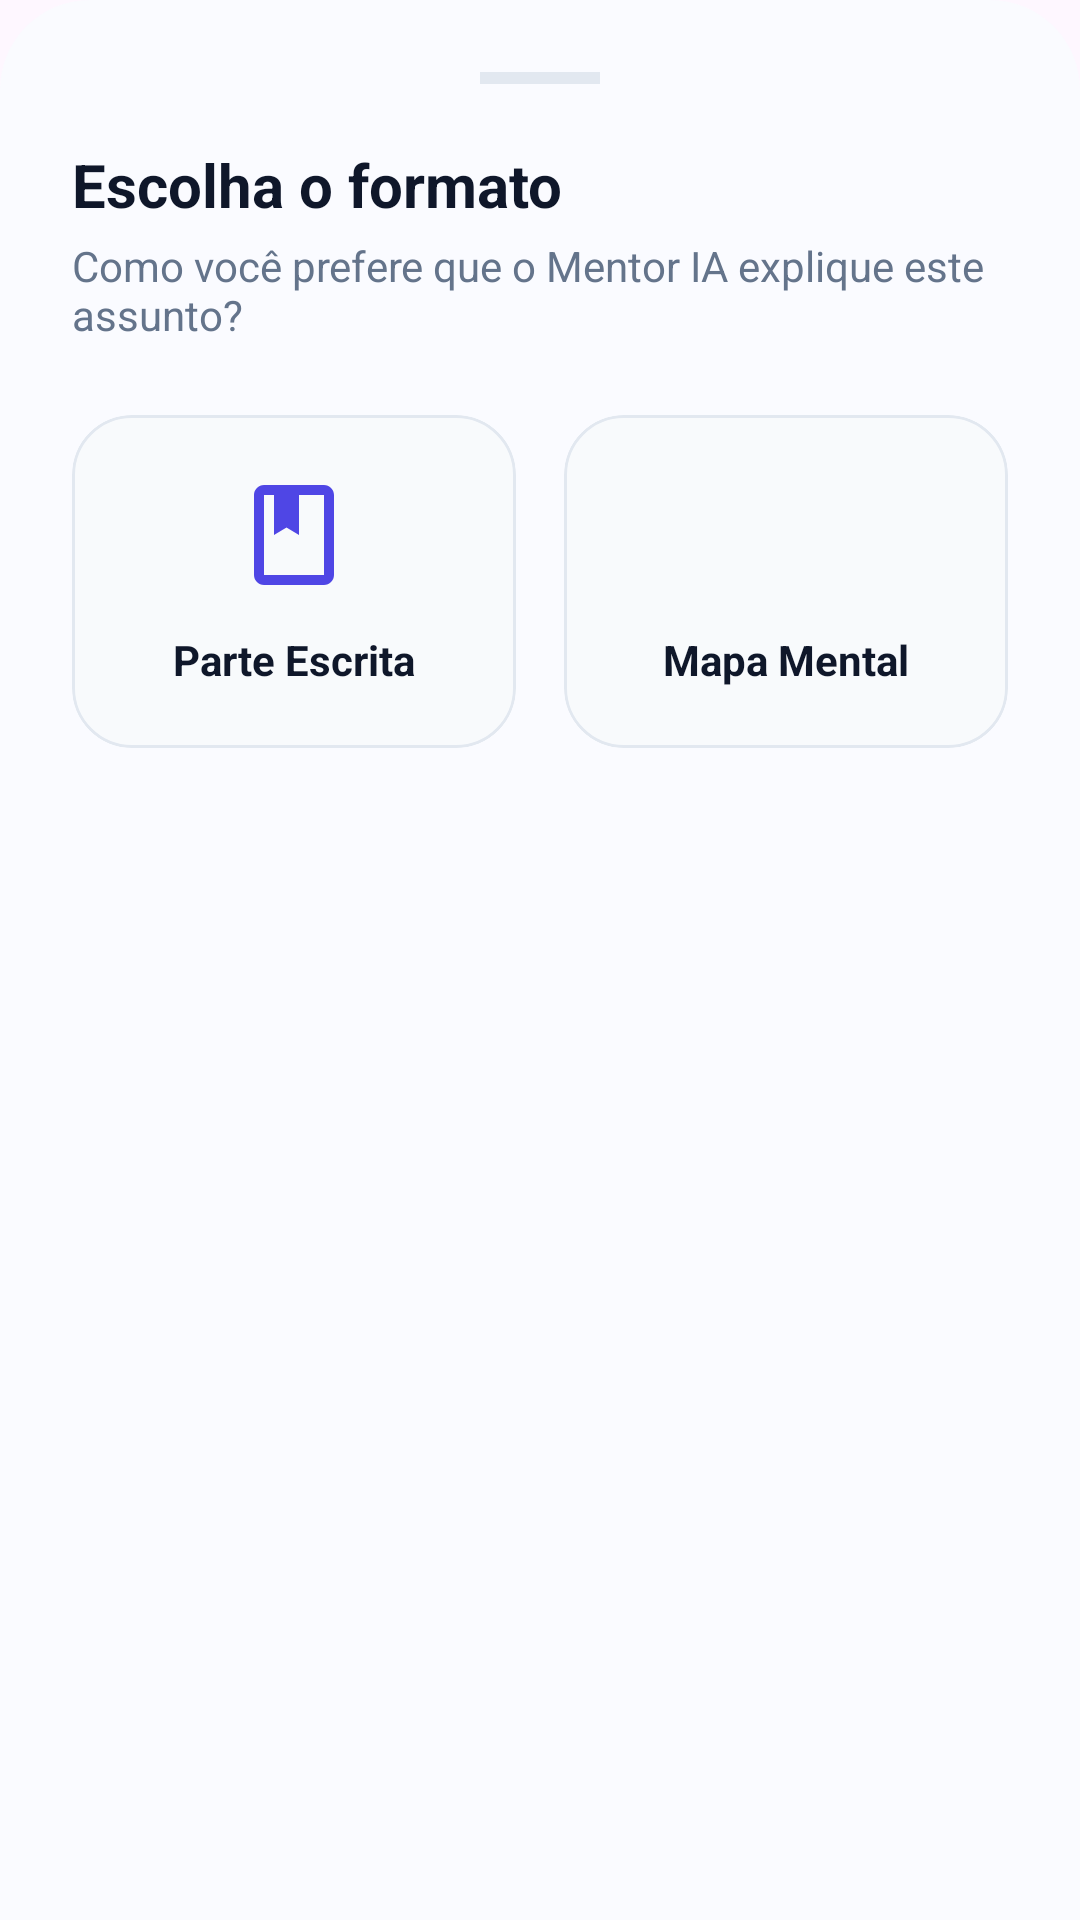

Reconstruct the res/layout file that produces this screen, plus the resources it refers to.
<!-- AndroidManifest.xml: application theme Theme.Stuble -->
<!-- res/layout/dialog_format_choice.xml -->
<?xml version="1.0" encoding="utf-8"?>
<LinearLayout xmlns:android="http://schemas.android.com/apk/res/android"
    xmlns:app="http://schemas.android.com/apk/res-auto"
    android:layout_width="match_parent"
    android:layout_height="wrap_content"
    android:background="@drawable/fundo_perfil_arredondado"
    android:orientation="vertical"
    android:padding="24dp">

    <View
        android:layout_width="40dp"
        android:layout_height="4dp"
        android:layout_gravity="center_horizontal"
        android:layout_marginBottom="20dp"
        android:background="#E2E8F0" />

    <TextView
        android:id="@+id/txtDialogTitle"
        android:layout_width="match_parent"
        android:layout_height="wrap_content"
        android:text="Escolha o formato"
        android:textColor="#0F172A"
        android:textSize="20sp"
        android:textStyle="bold" />

    <TextView
        android:layout_width="match_parent"
        android:layout_height="wrap_content"
        android:layout_marginTop="4dp"
        android:text="Como você prefere que o Mentor IA explique este assunto?"
        android:textColor="#64748B"
        android:textSize="14sp" />

    <LinearLayout
        android:layout_width="match_parent"
        android:layout_height="wrap_content"
        android:layout_marginTop="24dp"
        android:orientation="horizontal">

        
        <com.google.android.material.card.MaterialCardView
            android:id="@+id/cardOptionTexto"
            android:layout_width="0dp"
            android:layout_height="wrap_content"
            android:layout_marginEnd="8dp"
            android:layout_weight="1"
            app:cardBackgroundColor="#F8FAFC"
            app:cardCornerRadius="20dp"
            app:cardElevation="0dp"
            app:strokeColor="#E2E8F0"
            app:strokeWidth="1dp">

            <LinearLayout
                android:layout_width="match_parent"
                android:layout_height="wrap_content"
                android:gravity="center"
                android:orientation="vertical"
                android:padding="20dp">

                <ImageView
                    android:layout_width="40dp"
                    android:layout_height="40dp"
                    android:src="@drawable/ic_book"
                    app:tint="#4F46E5" />

                <TextView
                    android:layout_width="wrap_content"
                    android:layout_height="wrap_content"
                    android:layout_marginTop="12dp"
                    android:text="Parte Escrita"
                    android:textColor="#0F172A"
                    android:textSize="14sp"
                    android:textStyle="bold" />
            </LinearLayout>
        </com.google.android.material.card.MaterialCardView>

        
        <com.google.android.material.card.MaterialCardView
            android:id="@+id/cardOptionMapa"
            android:layout_width="0dp"
            android:layout_height="wrap_content"
            android:layout_marginStart="8dp"
            android:layout_weight="1"
            app:cardBackgroundColor="#F8FAFC"
            app:cardCornerRadius="20dp"
            app:cardElevation="0dp"
            app:strokeColor="#E2E8F0"
            app:strokeWidth="1dp">

            <LinearLayout
                android:layout_width="match_parent"
                android:layout_height="wrap_content"
                android:gravity="center"
                android:orientation="vertical"
                android:padding="20dp">

                <ImageView
                    android:layout_width="40dp"
                    android:layout_height="40dp"
                    android:src="@drawable/ic_auto_fix"
                    app:tint="#4F46E5" />

                <TextView
                    android:layout_width="wrap_content"
                    android:layout_height="wrap_content"
                    android:layout_marginTop="12dp"
                    android:text="Mapa Mental"
                    android:textColor="#0F172A"
                    android:textSize="14sp"
                    android:textStyle="bold" />
            </LinearLayout>
        </com.google.android.material.card.MaterialCardView>
    </LinearLayout>

</LinearLayout>
<!-- resources referenced by this layout -->
<resources>
  <!-- drawable fundo_perfil_arredondado (drawable) -->
  <?xml version="1.0" encoding="utf-8"?>
  <shape xmlns:android="http://schemas.android.com/apk/res/android">
      <solid android:color="#FAFBFF" />
      <corners
          android:topLeftRadius="30dp"
          android:topRightRadius="30dp" />
  </shape>
  <!-- drawable ic_book (drawable) -->
  <vector xmlns:android="http://schemas.android.com/apk/res/android"
      android:width="24dp"
      android:height="24dp"
      android:viewportWidth="24"
      android:viewportHeight="24">
      <path
          android:fillColor="#FF000000"
          android:pathData="M18,2H6C4.9,2 4,2.9 4,4v16c0,1.1 0.9,2 2,2h12c1.1,0 2,-0.9 2,-2V4C20,2.9 19.1,2 18,2zM18,20H6V4h2v8l2.5-1.5L13,12V4h5V20z"/>
  </vector>
  <style name="Theme.Stuble" parent="Base.Theme.Stuble" />
  <style name="Base.Theme.Stuble" parent="Theme.Material3.DayNight.NoActionBar">
          
          
          <item name="android:windowLightStatusBar">true</item>
          <item name="android:statusBarColor">@android:color/transparent</item>
      </style>
</resources>
